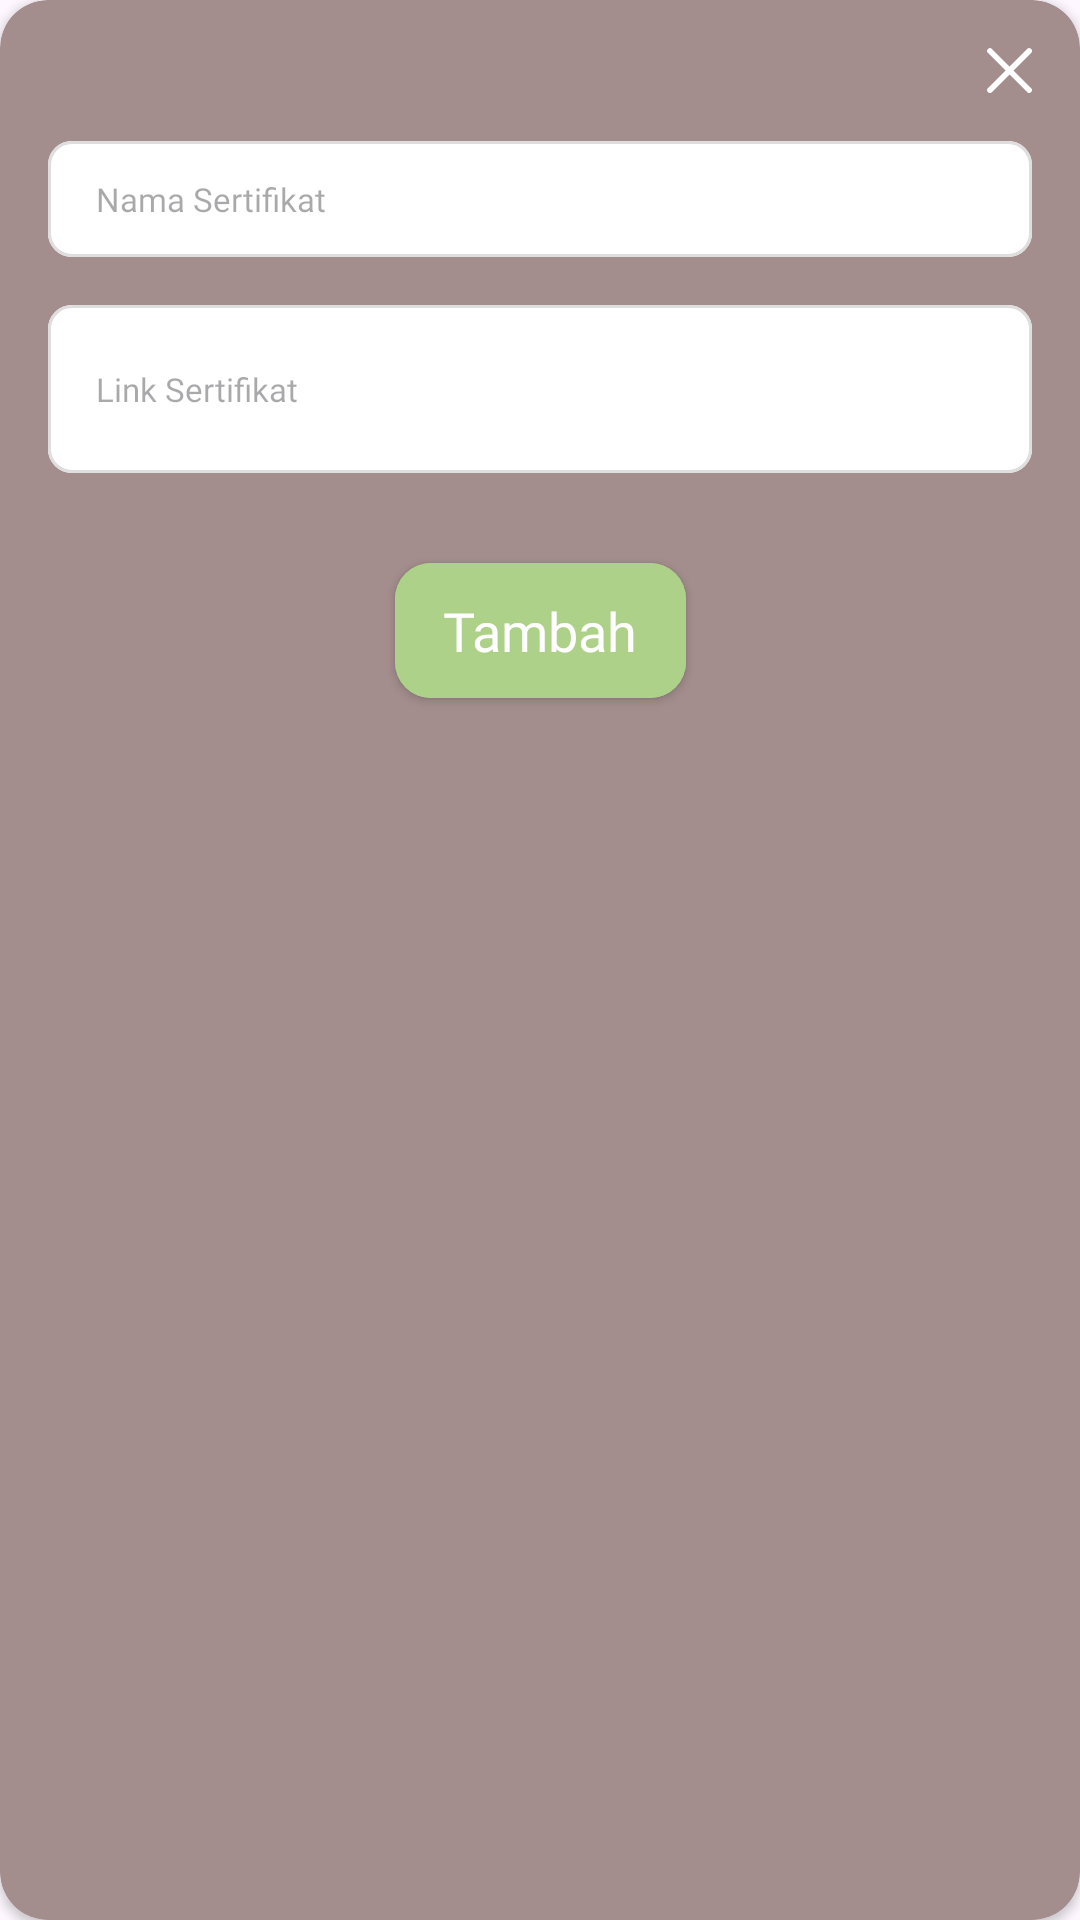

Reconstruct the res/layout file that produces this screen, plus the resources it refers to.
<!-- AndroidManifest.xml: application theme Theme.TutorDon -->
<!-- res/layout/popup_add_certificate.xml -->
<?xml version="1.0" encoding="utf-8"?>
<androidx.cardview.widget.CardView xmlns:android="http://schemas.android.com/apk/res/android"
    xmlns:app="http://schemas.android.com/apk/res-auto"
    android:layout_width="match_parent"
    android:layout_height="wrap_content"
    android:backgroundTint="@color/bg_brown"
    android:padding="16dp"
    app:cardCornerRadius="16dp">

    <androidx.constraintlayout.widget.ConstraintLayout
        android:layout_width="match_parent"
        android:layout_height="wrap_content"
        android:layout_margin="16dp">

        <ImageView
            android:id="@+id/iv_close"
            android:layout_width="wrap_content"
            android:layout_height="wrap_content"
            android:layout_gravity="end"
            android:contentDescription="@string/popup_desc_icon_close"
            android:src="@drawable/ic_cancel"
            app:layout_constraintEnd_toEndOf="parent"
            app:layout_constraintTop_toTopOf="parent" />

        <com.google.android.material.textfield.TextInputLayout
            android:id="@+id/til_name"
            style="@style/CustomTextInputLayout"
            android:layout_marginTop="16dp"
            app:boxBackgroundColor="@color/white"
            app:layout_constraintEnd_toEndOf="parent"
            app:layout_constraintStart_toStartOf="parent"
            app:layout_constraintTop_toBottomOf="@id/iv_close">

            <com.google.android.material.textfield.TextInputEditText
                android:id="@+id/tiet_name"
                style="@style/CustomEditText"
                android:layout_height="match_parent"
                android:gravity="start"
                android:hint="@string/hint_certificate"
                android:imeOptions="actionNext"
                android:inputType="textMultiLine"
                android:textAlignment="gravity" />
        </com.google.android.material.textfield.TextInputLayout>

        <com.google.android.material.textfield.TextInputLayout
            android:id="@+id/til_achievements"
            style="@style/CustomTextInputLayout"
            android:layout_height="56dp"
            android:layout_marginTop="16dp"
            app:boxBackgroundColor="@color/white"
            app:layout_constraintEnd_toEndOf="parent"
            app:layout_constraintStart_toStartOf="parent"
            app:layout_constraintTop_toBottomOf="@id/til_name">

            <com.google.android.material.textfield.TextInputEditText
                android:id="@+id/tiet_certificate"
                style="@style/CustomEditText"
                android:layout_height="match_parent"
                android:gravity="center_vertical"
                android:hint="@string/hint_certificate_link"
                android:imeOptions="actionDone"
                android:inputType="text"
                android:singleLine="true"
                android:textAlignment="gravity" />
        </com.google.android.material.textfield.TextInputLayout>

        <com.google.android.material.button.MaterialButton
            android:id="@+id/btn_add"
            style="@style/CustomButton"
            android:layout_width="wrap_content"
            android:layout_marginTop="24dp"
            android:backgroundTint="@color/green_light"
            android:text="@string/btn_add"
            android:textColor="@color/white"
            app:layout_constraintEnd_toEndOf="parent"
            app:layout_constraintStart_toStartOf="parent"
            app:layout_constraintTop_toBottomOf="@+id/til_achievements" />
    </androidx.constraintlayout.widget.ConstraintLayout>


</androidx.cardview.widget.CardView>
<!-- resources referenced by this layout -->
<resources>
  <color name="bg_brown">#A38D8D</color>
  <color name="green_light">#ADD188</color>
  <color name="white">#FFFFFFFF</color>
  <!-- drawable ic_cancel (drawable) -->
  <vector xmlns:android="http://schemas.android.com/apk/res/android"
      android:width="15dp"
      android:height="15dp"
      android:viewportWidth="238"
      android:viewportHeight="238">
  
      <path
          android:fillColor="#00000000"
          android:pathData="M15.65,222.84L119.26,119.24M119.26,119.24L222.86,15.63M119.26,119.24L15.65,15.63M119.26,119.24L222.86,222.84"
          android:strokeWidth="29.6437"
          android:strokeColor="#FFFFFF"
          android:strokeLineCap="round"
          android:strokeLineJoin="round" />
  
  </vector>
  <string name="btn_add">Tambah</string>
  <string name="hint_certificate">Nama Sertifikat</string>
  <string name="hint_certificate_link">Link Sertifikat</string>
  <string name="popup_desc_icon_close">Icon popup close</string>
  <style name="CustomButton" parent="Widget.MaterialComponents.Button">
          <item name="android:layout_width">0dp</item>
          <item name="android:layout_height">57dp</item>
          <item name="android:backgroundTint">@color/yellow_button</item>
          <item name="android:textAppearance">@style/TheJakartaSans.SemiBold.18sp</item>
          <item name="android:textColor">@color/black</item>
          <item name="cornerRadius">12dp</item>
      </style>
  <style name="CustomEditText">
          <item name="android:layout_width">match_parent</item>
          <item name="android:layout_height">wrap_content</item>
          <item name="android:background">@null</item>
          <item name="android:imeOptions">actionDone</item>
          <item name="android:padding">12dp</item>
          <item name="android:singleLine">true</item>
          <item name="android:textAppearance">@style/TheJakartaSans.Medium.11sp</item>
      </style>
  <style name="CustomTextInputLayout" parent="Widget.MaterialComponents.TextInputLayout.OutlinedBox">
          <item name="android:layout_width">0dp</item>
          <item name="android:layout_height">wrap_content</item>
          <item name="hintEnabled">false</item>
          <item name="boxCornerRadiusTopStart">8dp</item>
          <item name="boxCornerRadiusTopEnd">8dp</item>
          <item name="boxCornerRadiusBottomStart">8dp</item>
          <item name="boxCornerRadiusBottomEnd">8dp</item>
          <item name="boxStrokeColor">@color/color_textinput_edittext</item>
          <item name="boxStrokeWidth">1dp</item>
          <item name="boxStrokeWidthFocused">1dp</item>
      </style>
  <style name="Theme.TutorDon" parent="Base.Theme.TutorDon" />
  <color name="yellow_button">#F7BA34</color>
  <style name="TheJakartaSans.SemiBold.18sp">
          <item name="android:textSize">18sp</item>
      </style>
  <color name="black">#FF000000</color>
  <style name="TheJakartaSans.Medium.11sp">
          <item name="android:textSize">11sp</item>
      </style>
  <style name="Base.Theme.TutorDon" parent="Theme.Material3.DayNight.NoActionBar">
          
          
      </style>
</resources>
